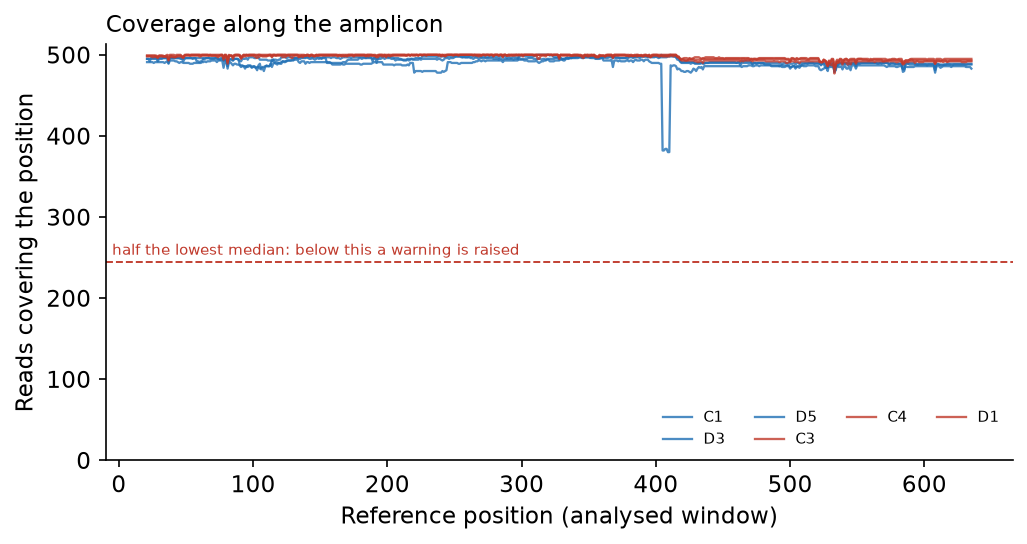

Values plotted in this chart, from the file beside it:
sample, pos, depth
C1, 21, 495
C1, 22, 495
C1, 23, 492
C1, 24, 496
C1, 25, 496
C1, 26, 496
C1, 27, 496
C1, 28, 496
C1, 29, 494
C1, 30, 496
C1, 31, 496
C1, 32, 496
C1, 33, 496
C1, 34, 496
C1, 35, 496
C1, 36, 496
C1, 37, 490
C1, 38, 496
C1, 39, 496
C1, 40, 496
C1, 41, 496
C1, 42, 496
C1, 43, 496
C1, 44, 496
C1, 45, 496
C1, 46, 496
C1, 47, 495
C1, 48, 492
C1, 49, 495
C1, 50, 496
C1, 51, 496
C1, 52, 496
C1, 53, 496
C1, 54, 496
C1, 55, 495
C1, 56, 496
C1, 57, 496
C1, 58, 492
C1, 59, 492
C1, 60, 491
C1, 61, 492
C1, 62, 492
C1, 63, 496
C1, 64, 496
C1, 65, 496
C1, 66, 496
C1, 67, 496
C1, 68, 496
C1, 69, 496
C1, 70, 496
C1, 71, 496
C1, 72, 496
C1, 73, 495
C1, 74, 495
C1, 75, 495
C1, 76, 496
C1, 77, 496
C1, 78, 493
C1, 79, 495
C1, 80, 494
... 3,630 more rows
